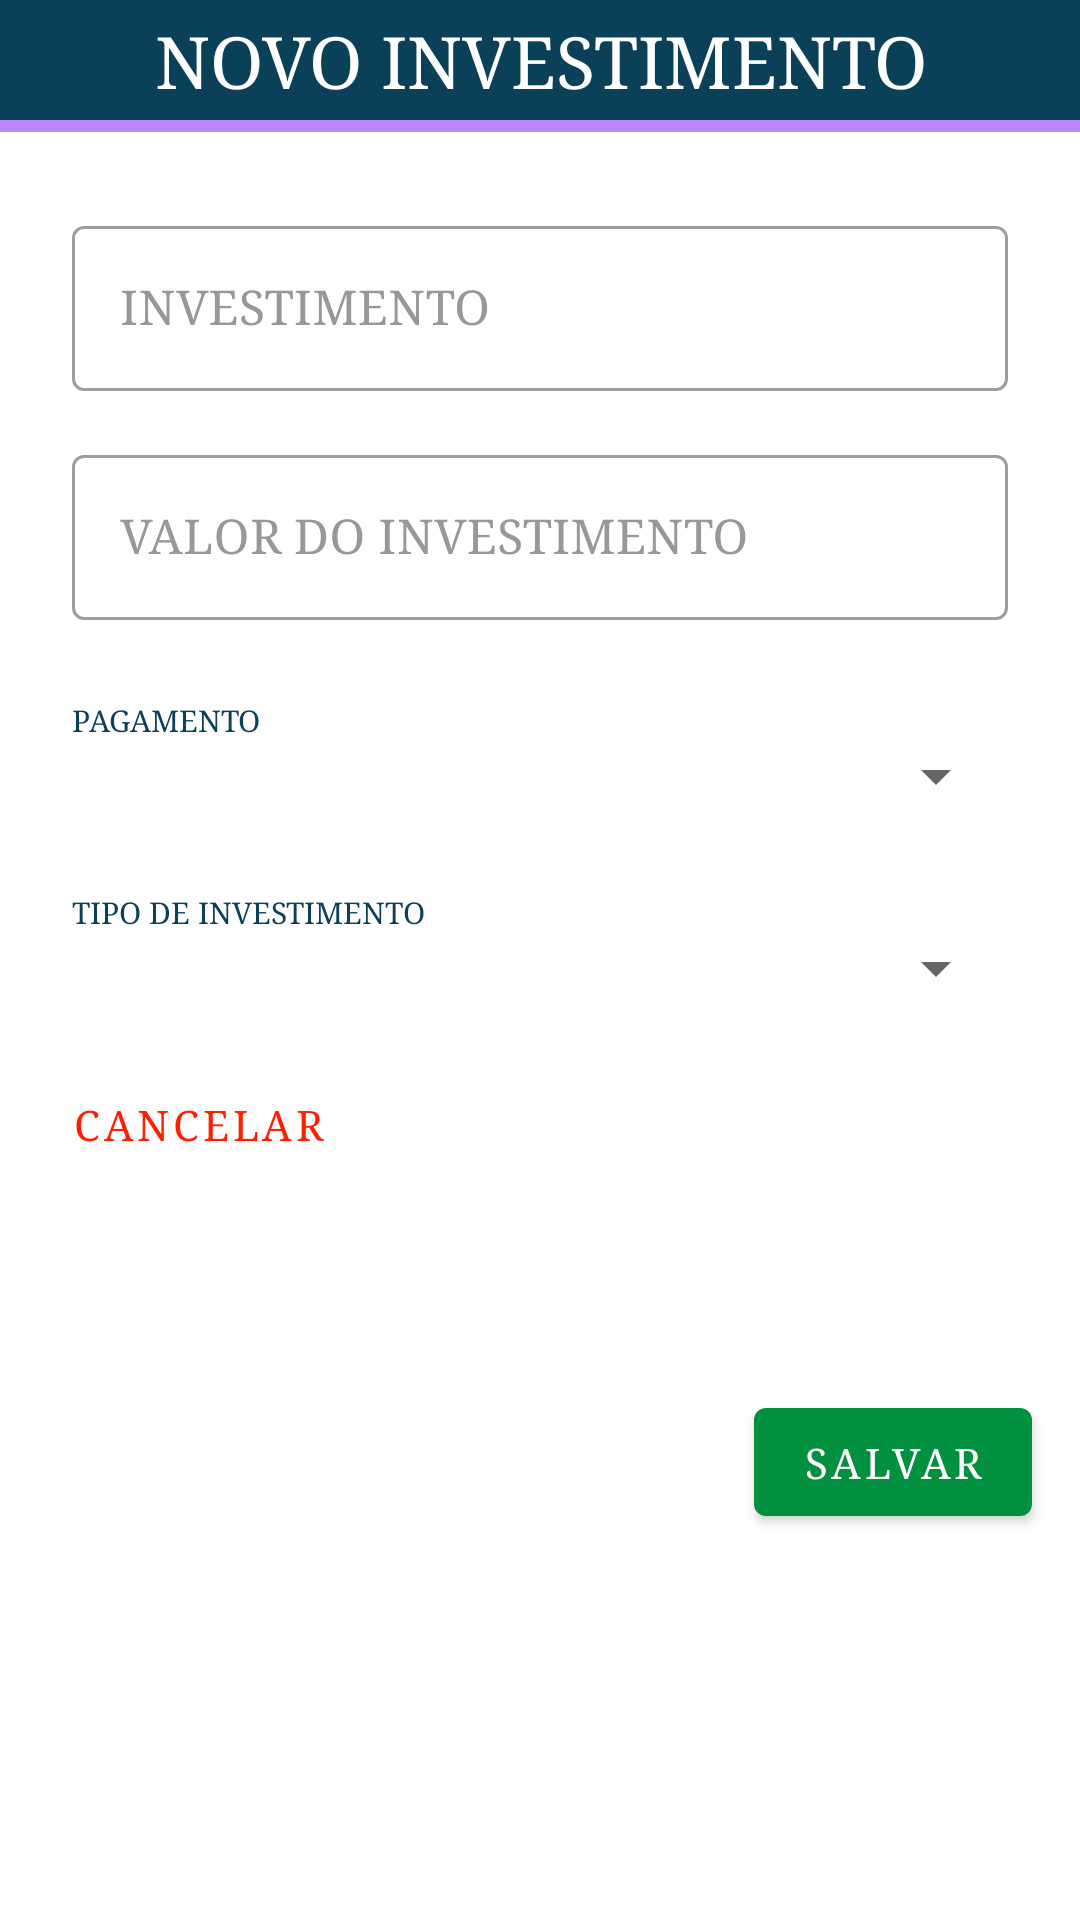

Write the Android layout XML for this screen, with the resource values it uses.
<!-- AndroidManifest.xml: application theme Theme.Managing_MEI -->
<!-- res/layout/dialog_investiment.xml -->
<?xml version="1.0" encoding="utf-8"?>
<androidx.constraintlayout.widget.ConstraintLayout xmlns:android="http://schemas.android.com/apk/res/android"
    xmlns:app="http://schemas.android.com/apk/res-auto"
    xmlns:tools="http://schemas.android.com/tools"
    android:layout_width="match_parent"
    android:layout_height="wrap_content">

    <View
        android:id="@+id/divider6"
        android:layout_width="0dp"
        android:layout_height="4dp"
        android:background="@color/purple_200"
        app:layout_constraintEnd_toEndOf="parent"
        app:layout_constraintHorizontal_bias="0.0"
        app:layout_constraintStart_toStartOf="parent"
        app:layout_constraintTop_toBottomOf="@+id/textView47" />

    <TextView
        android:id="@+id/textView47"
        android:layout_width="415dp"
        android:layout_height="40dp"
        android:background="@color/IntermediateDMBlue"
        android:fontFamily="serif"
        android:gravity="center"
        android:text="NOVO INVESTIMENTO"
        android:textColor="@color/white"
        android:textSize="24sp"
        app:layout_constraintEnd_toEndOf="parent"
        app:layout_constraintStart_toStartOf="parent"
        app:layout_constraintTop_toTopOf="parent" />


    <com.google.android.material.textfield.TextInputLayout
        android:id="@+id/editTextNumberDecimalValueFromInvestiment"
        style="@style/Widget.MaterialComponents.TextInputLayout.OutlinedBox"
        android:layout_width="0dp"
        android:layout_height="wrap_content"
        android:layout_marginTop="16dp"
        android:hint="VALOR DO INVESTIMENTO"
        android:textColorHint="@color/gray"
        app:layout_constraintEnd_toEndOf="@+id/editTextNomeDoInvestimento"
        app:layout_constraintHorizontal_bias="0.0"
        app:layout_constraintStart_toStartOf="@+id/editTextNomeDoInvestimento"
        app:layout_constraintTop_toBottomOf="@+id/editTextNomeDoInvestimento">

        <com.google.android.material.textfield.TextInputEditText
            android:layout_width="match_parent"
            android:layout_height="wrap_content"
            android:fontFamily="serif"
            android:inputType="numberDecimal" />
    </com.google.android.material.textfield.TextInputLayout>

    <TextView
        android:id="@+id/Pagamento"
        android:layout_width="wrap_content"
        android:layout_height="wrap_content"
        android:fontFamily="serif"
        android:text="PAGAMENTO"
        android:textColor="@color/DarkBlue"
        android:textSize="10sp"
        app:layout_constraintBottom_toTopOf="@+id/spinnertipoPagamento"
        app:layout_constraintEnd_toEndOf="@+id/spinnertipoPagamento"
        app:layout_constraintHorizontal_bias="0.0"
        app:layout_constraintStart_toStartOf="@+id/spinnertipoPagamento" />

    <Spinner
        android:id="@+id/spinnertipoPagamento"
        android:layout_width="0dp"
        android:layout_height="wrap_content"
        android:layout_marginTop="40dp"
        app:layout_constraintEnd_toEndOf="@+id/editTextNumberDecimalValueFromInvestiment"
        app:layout_constraintStart_toStartOf="@+id/editTextNumberDecimalValueFromInvestiment"
        app:layout_constraintTop_toBottomOf="@+id/editTextNumberDecimalValueFromInvestiment" />

    <com.google.android.material.textfield.TextInputLayout
        android:id="@+id/editTextNomeDoInvestimento"
        style="@style/Widget.MaterialComponents.TextInputLayout.OutlinedBox"
        android:layout_width="0dp"
        android:layout_height="wrap_content"
        android:layout_marginStart="24dp"
        android:layout_marginTop="30dp"
        android:layout_marginEnd="24dp"
        android:hint="INVESTIMENTO"
        android:textColorHint="@color/gray"
        app:layout_constraintEnd_toEndOf="parent"
        app:layout_constraintHorizontal_bias="0.0"
        app:layout_constraintStart_toStartOf="parent"
        app:layout_constraintTop_toBottomOf="@+id/textView47">

        <com.google.android.material.textfield.TextInputEditText
            android:layout_width="match_parent"
            android:layout_height="wrap_content"
            android:fontFamily="serif"
            android:inputType="textPersonName" />
    </com.google.android.material.textfield.TextInputLayout>

    <Spinner
        android:id="@+id/spinnertimeOfInvestiment"
        android:layout_width="0dp"
        android:layout_height="wrap_content"
        android:layout_marginTop="40dp"
        app:layout_constraintEnd_toEndOf="@+id/spinnertipoPagamento"
        app:layout_constraintStart_toStartOf="@+id/spinnertipoPagamento"
        app:layout_constraintTop_toBottomOf="@+id/spinnertipoPagamento" />

    <TextView
        android:id="@+id/textView49"
        android:layout_width="wrap_content"
        android:layout_height="wrap_content"
        android:fontFamily="serif"
        android:text="TIPO DE INVESTIMENTO"
        android:textColor="@color/DarkBlue"
        android:textSize="10sp"
        app:layout_constraintBottom_toTopOf="@+id/spinnertimeOfInvestiment"
        app:layout_constraintEnd_toEndOf="@+id/spinnertimeOfInvestiment"
        app:layout_constraintHorizontal_bias="0.0"
        app:layout_constraintStart_toStartOf="@+id/spinnertimeOfInvestiment" />


    <com.google.android.material.button.MaterialButton
        android:id="@+id/buttonConfirmInvestiment"
        android:layout_width="wrap_content"
        android:layout_height="wrap_content"
        android:layout_alignParentEnd="true"
        android:layout_alignParentRight="true"
        android:layout_marginTop="16dp"
        android:layout_marginEnd="16dp"
        android:layout_marginBottom="16dp"
        android:fontFamily="serif"
        android:text="Salvar"
        app:backgroundTint="@color/verdeClaro"
        app:elevation="5dp"
        app:layout_constraintBottom_toBottomOf="parent"
        app:layout_constraintEnd_toEndOf="parent"
        app:layout_constraintTop_toBottomOf="@+id/spinnertimeOfInvestiment" />

    <com.google.android.material.button.MaterialButton
        android:id="@+id/buttonCancelInvestiment"
        style="@style/Widget.MaterialComponents.Button.TextButton"
        android:layout_width="wrap_content"
        android:layout_height="wrap_content"
        android:layout_marginStart="16dp"
        android:layout_marginTop="16dp"
        android:layout_marginBottom="16dp"
        android:fontFamily="serif"
        android:text="Cancelar"
        android:textColor="@color/vermelho"
        app:elevation="5dp"
        app:layout_constraintBottom_toBottomOf="parent"
        app:layout_constraintStart_toStartOf="parent"
        app:layout_constraintTop_toBottomOf="@+id/spinnertimeOfInvestiment"
        app:layout_constraintVertical_bias="0.0" />


</androidx.constraintlayout.widget.ConstraintLayout>
<!-- resources referenced by this layout -->
<resources>
  <color name="DarkBlue">#0A4159</color>
  <color name="IntermediateDMBlue">#0A4159</color>
  <color name="gray">#989898</color>
  <color name="purple_200">#FFBB86FC</color>
  <color name="verdeClaro">#018F40</color>
  <color name="vermelho">#FF1E00</color>
  <color name="white">#FFFFFFFF</color>
  <style name="Theme.Managing_MEI" parent="Theme.MaterialComponents.DayNight.DarkActionBar">
          
          <item name="colorPrimary">@color/purple_500</item>
          <item name="colorPrimaryVariant">@color/azul_muito_escuro</item>
          <item name="colorOnPrimary">@color/white</item>
          
          <item name="colorSecondary">@color/teal_200</item>
          <item name="colorSecondaryVariant">@color/teal_700</item>
          <item name="colorOnSecondary">@color/black</item>
          
          <item name="android:statusBarColor" tools:targetApi="l">?attr/colorPrimaryVariant</item>
          
          <item name="windowActionBar">true</item>
          <item name="windowNoTitle">true</item>
      </style>
  <color name="purple_500">#FF6200EE</color>
  <color name="azul_muito_escuro">#0A4159</color>
  <color name="teal_200">#FF03DAC5</color>
  <color name="teal_700">#FF018786</color>
  <color name="black">#9B9B9B</color>
</resources>
